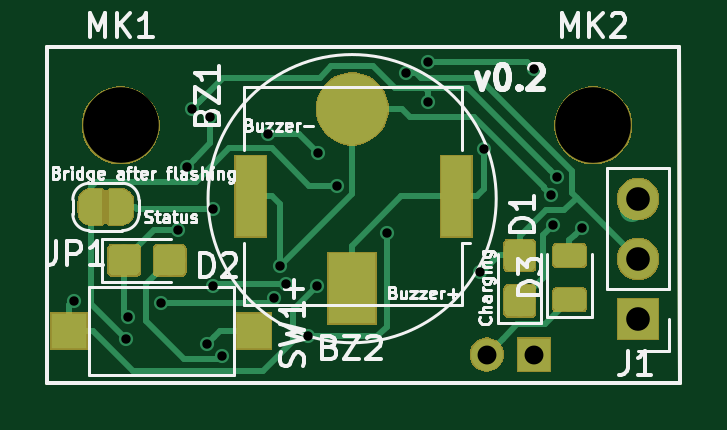
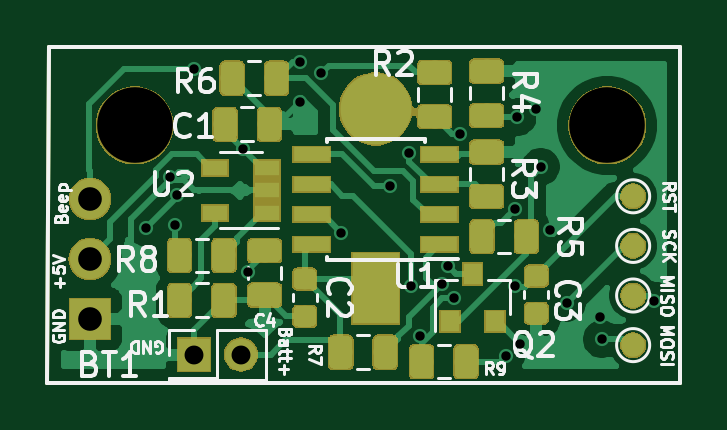
Circuit board: 10 layer files. Board 26.8 x 14.2 mm.
- bottom_copper: beeper-B_Cu.gbr (84927 bytes)
- bottom_mask: beeper-B_Mask.gbr (41078 bytes)
- paste: beeper-B_Paste.gbr (49283 bytes)
- bottom_silk: beeper-B_SilkS.gbr (24770 bytes)
- top_copper: beeper-F_Cu.gbr (21652 bytes)
- top_mask: beeper-F_Mask.gbr (18833 bytes)
- paste: beeper-F_Paste.gbr (12161 bytes)
- top_silk: beeper-F_SilkS.gbr (23275 bytes)
- drill: beeper-NPTH.drl (313 bytes)
- drill: beeper-PTH.drl (972 bytes)

=== bottom_copper: beeper-B_Cu.gbr (84927 bytes, source omitted) ===
=== bottom_mask: beeper-B_Mask.gbr (41078 bytes, source omitted) ===
=== paste: beeper-B_Paste.gbr (49283 bytes, source omitted) ===
=== bottom_silk: beeper-B_SilkS.gbr (24770 bytes, source omitted) ===
=== top_copper: beeper-F_Cu.gbr (21652 bytes, source omitted) ===
=== top_mask: beeper-F_Mask.gbr (18833 bytes, source omitted) ===
=== paste: beeper-F_Paste.gbr (12161 bytes, source omitted) ===
=== top_silk: beeper-F_SilkS.gbr (23275 bytes, source omitted) ===
=== drill: beeper-NPTH.drl ===
M48
; DRILL file {KiCad 5.1.0} date 2019-05-19T21:58:04 CEST
; FORMAT={-:-/ absolute / inch / decimal}
; #@! TF.CreationDate,2019-05-19T21:58:04+02:00
; #@! TF.GenerationSoftware,Kicad,Pcbnew,5.1.0
; #@! TF.FileFunction,NonPlated,1,2,NPTH
FMAT,2
INCH
T1C0.1260
%
G90
G05
T1
X6.2835Y-3.8504
X5.4961Y-3.8504
T0
M30

=== drill: beeper-PTH.drl ===
M48
; DRILL file {KiCad 5.1.0} date 2019-05-19T21:58:04 CEST
; FORMAT={-:-/ absolute / inch / decimal}
; #@! TF.CreationDate,2019-05-19T21:58:04+02:00
; #@! TF.GenerationSoftware,Kicad,Pcbnew,5.1.0
; #@! TF.FileFunction,Plated,1,2,PTH
FMAT,2
INCH
T1C0.0157
T2C0.0315
T3C0.0394
%
G90
G05
T1
X5.4183Y-4.1426
X5.5049Y-4.2067
X5.5079Y-4.1693
X5.563Y-4.1457
X5.5915Y-4.0246
X5.6067Y-3.9193
X5.6142Y-3.8228
X5.6407Y-4.2146
X5.6457Y-3.8366
X5.6496Y-3.9896
X5.6499Y-4.1187
X5.6654Y-4.2352
X5.7418Y-3.8642
X5.752Y-4.1388
X5.7617Y-4.0843
X5.7717Y-4.1142
X5.8076Y-4.2021
X5.8228Y-4.1181
X5.8258Y-3.897
X5.8573Y-3.9508
X5.9395Y-4.0294
X5.9722Y-3.7627
X6.0079Y-3.7441
X6.0079Y-3.811
X6.0945Y-4.0945
X6.1024Y-3.89
X6.185Y-3.7559
X6.2132Y-3.9665
X6.2165Y-4.0157
X6.224Y-3.937
X6.2646Y-4.0207
T2
X6.1063Y-4.2323
X6.185Y-4.2323
T3
X6.3583Y-3.9732
X6.3583Y-4.0732
X6.3583Y-4.1732
T3
G00X5.8819Y-3.8425
M15
G01X5.8819Y-3.8031
M16
G05
G00X5.8819Y-4.1417
M15
G01X5.8819Y-4.1024
M16
G05
T0
M30

